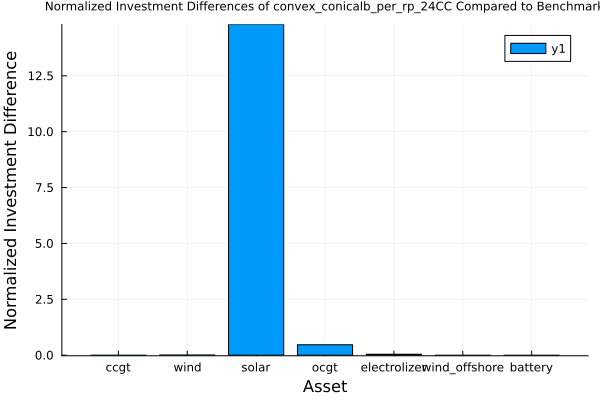

The file beside this chart, header and first rows:
asset, benchmark_solution, approximation_solution, diff
ccgt, 1.318, 1.281, -0.02762
wind, 2.731, 2.758, 0.009959
solar, 0.02065, 0.3263, 14.8
ocgt, 0.1153, 0.1691, 0.466
electrolizer, 1.044, 1.089, 0.04369
wind_offshore, 0.0, 0.0, 0.0
battery, 0.0, 0.0, 0.0
